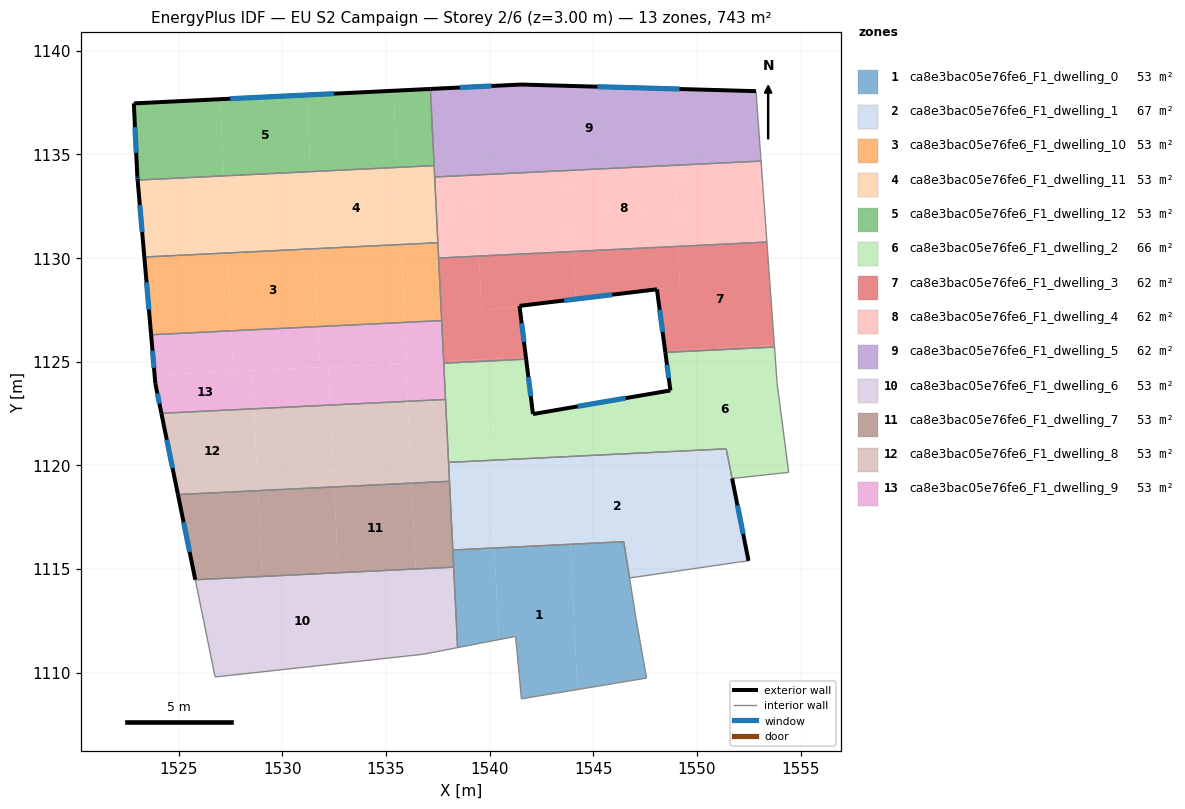
=== STOREY PLAN SPEC (per zone: floor XY polygon, exterior-wall plan segments, windows/doors) ===
zone 1: ca8e3bac05e76fe6_F1_dwelling_0  (53.3 m²)
  floor: (1543.89, 1116.19) (1544.23, 1109.18) (1541.53, 1108.74) (1541.43, 1109.86) (1541.25, 1111.75) (1540.44, 1111.59) (1540.22, 1116.01)
  floor: (1546.47, 1116.32) (1547.06, 1112.62) (1547.38, 1110.82) (1547.57, 1109.74) (1544.23, 1109.18) (1543.89, 1116.19)
  floor: (1540.22, 1116.01) (1540.44, 1111.59) (1538.45, 1111.21) (1538.22, 1115.92)
  interior walls: 11
zone 2: ca8e3bac05e76fe6_F1_dwelling_1  (66.7 m²)
  floor: (1548.07, 1120.63) (1548.35, 1114.80) (1546.75, 1114.57) (1546.47, 1116.32) (1543.89, 1116.19) (1543.68, 1120.42)
  floor: (1551.41, 1120.80) (1552.49, 1115.39) (1551.98, 1115.33) (1551.97, 1115.33) (1551.90, 1115.32) (1548.35, 1114.80) (1548.07, 1120.63)
  floor: (1543.68, 1120.42) (1543.89, 1116.19) (1540.22, 1116.01) (1540.02, 1120.24)
  floor: (1540.02, 1120.24) (1540.22, 1116.01) (1538.22, 1115.92) (1538.01, 1120.14)
  exterior wall: (1552.49, 1115.39) – (1551.69, 1119.37)  [4.1 m]
    window: (1552.23, 1116.69) – (1551.95, 1118.08)  [1.5 m²]
  interior walls: 10
zone 3: ca8e3bac05e76fe6_F1_dwelling_10  (53.1 m²)
  floor: (1531.53, 1130.45) (1531.72, 1126.69) (1527.53, 1126.49) (1527.35, 1130.25)
  floor: (1535.71, 1130.66) (1535.90, 1126.90) (1531.72, 1126.69) (1531.53, 1130.45)
  floor: (1537.50, 1130.74) (1537.68, 1126.98) (1535.90, 1126.90) (1535.71, 1130.66)
  floor: (1527.35, 1130.25) (1527.53, 1126.49) (1523.66, 1126.30) (1523.33, 1130.05)
  exterior wall: (1523.33, 1130.05) – (1523.66, 1126.30)  [3.8 m]
    window: (1523.44, 1128.83) – (1523.55, 1127.52)  [1.4 m²]
  interior walls: 4
zone 4: ca8e3bac05e76fe6_F1_dwelling_11  (53.1 m²)
  floor: (1535.53, 1134.38) (1535.71, 1130.66) (1531.53, 1130.45) (1531.35, 1134.17)
  floor: (1531.35, 1134.17) (1531.53, 1130.45) (1527.35, 1130.25) (1527.17, 1133.97)
  floor: (1537.32, 1134.46) (1537.50, 1130.74) (1535.71, 1130.66) (1535.53, 1134.38)
  floor: (1527.17, 1133.97) (1527.35, 1130.25) (1523.33, 1130.05) (1523.01, 1133.77)
  exterior wall: (1523.01, 1133.76) – (1523.33, 1130.05)  [3.7 m]
    window: (1523.12, 1132.56) – (1523.23, 1131.26)  [1.4 m²]
  interior walls: 4
zone 5: ca8e3bac05e76fe6_F1_dwelling_12  (53.1 m²)
  floor: (1526.99, 1137.67) (1527.17, 1133.97) (1523.01, 1133.77) (1523.00, 1133.93) (1522.83, 1137.46)
  floor: (1531.17, 1137.87) (1531.35, 1134.17) (1527.17, 1133.97) (1526.99, 1137.67) (1531.02, 1137.86)
  floor: (1535.35, 1138.08) (1535.53, 1134.38) (1531.35, 1134.17) (1531.17, 1137.87)
  floor: (1537.14, 1138.16) (1537.32, 1134.46) (1535.53, 1134.38) (1535.35, 1138.08)
  exterior wall: (1523.00, 1133.93) – (1523.01, 1133.76)  [0.2 m]
    window: (1523.00, 1133.87) – (1523.01, 1133.82)  [0.1 m²]
  exterior wall: (1522.83, 1137.46) – (1523.00, 1133.93)  [3.5 m]
    window: (1522.88, 1136.31) – (1522.94, 1135.08)  [1.3 m²]
  exterior wall: (1537.14, 1138.16) – (1522.83, 1137.46)  [14.3 m]
    window: (1532.48, 1137.94) – (1527.48, 1137.69)  [5.3 m²]
  interior walls: 2
zone 6: ca8e3bac05e76fe6_F1_dwelling_2  (65.7 m²)
  floor: (1553.74, 1125.71) (1553.87, 1123.95) (1554.43, 1119.66) (1551.69, 1119.37) (1551.41, 1120.80) (1548.07, 1120.63) (1547.93, 1123.48) (1548.72, 1123.62) (1548.47, 1125.45)
  floor: (1547.93, 1123.48) (1548.07, 1120.63) (1543.68, 1120.42) (1543.57, 1122.73)
  floor: (1541.76, 1125.12) (1542.09, 1122.47) (1543.57, 1122.73) (1543.68, 1120.42) (1540.02, 1120.24) (1539.78, 1125.03)
  floor: (1539.78, 1125.03) (1540.02, 1120.24) (1538.01, 1120.14) (1537.78, 1124.93)
  exterior wall: (1542.09, 1122.47) – (1541.76, 1125.12)  [2.7 m]
    window: (1541.98, 1123.34) – (1541.86, 1124.26)  [1.0 m²]
  exterior wall: (1548.72, 1123.62) – (1542.09, 1122.47)  [6.7 m]
    window: (1546.56, 1123.24) – (1544.24, 1122.85)  [2.5 m²]
  exterior wall: (1548.47, 1125.45) – (1548.72, 1123.62)  [1.9 m]
    window: (1548.55, 1124.85) – (1548.64, 1124.21)  [0.7 m²]
  interior walls: 9
zone 7: ca8e3bac05e76fe6_F1_dwelling_3  (61.9 m²)
  floor: (1539.48, 1130.10) (1539.61, 1127.47) (1541.44, 1127.70) (1541.74, 1125.22) (1537.78, 1125.03) (1537.53, 1130.00)
  floor: (1553.37, 1130.78) (1553.73, 1125.80) (1548.46, 1125.55) (1548.07, 1128.50) (1549.18, 1128.63) (1549.08, 1130.57)
  floor: (1539.78, 1125.12) (1539.78, 1125.03) (1537.78, 1124.93) (1537.78, 1125.03)
  floor: (1549.08, 1130.57) (1549.18, 1128.63) (1544.15, 1128.02) (1544.04, 1130.32)
  floor: (1553.73, 1125.80) (1553.74, 1125.71) (1548.47, 1125.45) (1548.46, 1125.55)
  floor: (1544.04, 1130.32) (1544.15, 1128.02) (1539.61, 1127.47) (1539.48, 1130.10)
  floor: (1541.74, 1125.22) (1541.76, 1125.12) (1539.78, 1125.03) (1539.78, 1125.12)
  exterior wall: (1548.07, 1128.50) – (1548.47, 1125.45)  [3.1 m]
    window: (1548.20, 1127.50) – (1548.34, 1126.44)  [1.1 m²]
  exterior wall: (1541.44, 1127.70) – (1548.07, 1128.50)  [6.7 m]
    window: (1543.59, 1127.96) – (1545.91, 1128.23)  [2.4 m²]
  exterior wall: (1541.76, 1125.12) – (1541.44, 1127.70)  [2.6 m]
    window: (1541.65, 1125.96) – (1541.54, 1126.86)  [1.0 m²]
  interior walls: 6
zone 8: ca8e3bac05e76fe6_F1_dwelling_4  (61.9 m²)
  floor: (1548.89, 1134.48) (1549.08, 1130.57) (1544.04, 1130.32) (1543.85, 1134.23)
  floor: (1539.29, 1134.01) (1539.48, 1130.10) (1537.53, 1130.00) (1537.34, 1133.91)
  floor: (1543.85, 1134.23) (1544.04, 1130.32) (1539.48, 1130.10) (1539.29, 1134.01)
  floor: (1553.09, 1134.68) (1553.37, 1130.78) (1549.08, 1130.57) (1548.89, 1134.48)
  interior walls: 5
zone 9: ca8e3bac05e76fe6_F1_dwelling_5  (61.9 m²)
  floor: (1552.85, 1138.05) (1553.09, 1134.68) (1537.34, 1133.91) (1537.14, 1138.16) (1541.51, 1138.38)
  exterior wall: (1541.51, 1138.38) – (1537.14, 1138.16)  [4.4 m]
    window: (1540.09, 1138.31) – (1538.56, 1138.23)  [1.6 m²]
  exterior wall: (1552.85, 1138.05) – (1541.51, 1138.38)  [11.3 m]
    window: (1549.16, 1138.16) – (1545.19, 1138.27)  [4.2 m²]
  interior walls: 4
zone 10: ca8e3bac05e76fe6_F1_dwelling_6  (53.1 m²)
  floor: (1532.69, 1114.82) (1532.91, 1110.46) (1529.24, 1110.06) (1529.02, 1114.64)
  floor: (1536.43, 1115.00) (1536.63, 1110.87) (1532.91, 1110.46) (1532.69, 1114.82)
  floor: (1529.02, 1114.64) (1529.24, 1110.06) (1526.75, 1109.79) (1525.79, 1114.48)
  floor: (1538.26, 1115.09) (1538.45, 1111.21) (1536.79, 1110.89) (1536.63, 1110.87) (1536.43, 1115.00)
  interior walls: 5
zone 11: ca8e3bac05e76fe6_F1_dwelling_7  (53.1 m²)
  floor: (1536.23, 1119.14) (1536.43, 1115.00) (1532.69, 1114.82) (1532.49, 1118.96)
  floor: (1528.82, 1118.78) (1529.02, 1114.64) (1525.79, 1114.48) (1524.96, 1118.59)
  floor: (1532.49, 1118.96) (1532.69, 1114.82) (1529.02, 1114.64) (1528.82, 1118.78)
  floor: (1538.06, 1119.23) (1538.26, 1115.09) (1536.43, 1115.00) (1536.23, 1119.14)
  exterior wall: (1524.96, 1118.59) – (1525.79, 1114.48)  [4.2 m]
    window: (1525.23, 1117.26) – (1525.52, 1115.82)  [1.5 m²]
  interior walls: 4
zone 12: ca8e3bac05e76fe6_F1_dwelling_8  (53.1 m²)
  floor: (1528.62, 1122.73) (1528.82, 1118.78) (1524.96, 1118.59) (1524.16, 1122.51)
  floor: (1536.03, 1123.09) (1536.23, 1119.14) (1532.49, 1118.96) (1532.30, 1122.91)
  floor: (1532.30, 1122.91) (1532.49, 1118.96) (1528.82, 1118.78) (1528.62, 1122.73)
  floor: (1537.87, 1123.18) (1538.06, 1119.23) (1536.23, 1119.14) (1536.03, 1123.09)
  exterior wall: (1524.16, 1122.51) – (1524.96, 1118.59)  [4.0 m]
    window: (1524.42, 1121.24) – (1524.70, 1119.87)  [1.5 m²]
  interior walls: 4
zone 13: ca8e3bac05e76fe6_F1_dwelling_9  (53.1 m²)
  floor: (1537.78, 1125.03) (1537.87, 1123.18) (1536.03, 1123.09) (1535.94, 1124.94)
  floor: (1528.53, 1124.58) (1528.62, 1122.73) (1524.16, 1122.51) (1523.87, 1123.94) (1523.83, 1124.35)
  floor: (1531.72, 1126.69) (1531.81, 1124.74) (1531.66, 1124.73) (1527.63, 1124.53) (1527.53, 1126.49)
  floor: (1535.94, 1124.94) (1536.03, 1123.09) (1532.30, 1122.91) (1532.21, 1124.75)
  floor: (1535.90, 1126.90) (1535.99, 1124.94) (1531.81, 1124.74) (1531.72, 1126.69)
  floor: (1527.53, 1126.49) (1527.63, 1124.53) (1523.83, 1124.35) (1523.66, 1126.30)
  floor: (1532.21, 1124.75) (1532.30, 1122.91) (1528.62, 1122.73) (1528.53, 1124.58) (1531.66, 1124.73) (1531.81, 1124.74)
  floor: (1537.68, 1126.98) (1537.78, 1125.03) (1535.99, 1124.94) (1535.90, 1126.90)
  exterior wall: (1523.87, 1123.94) – (1524.16, 1122.51)  [1.5 m]
    window: (1523.96, 1123.47) – (1524.06, 1122.98)  [0.5 m²]
  exterior wall: (1523.66, 1126.30) – (1523.87, 1123.94)  [2.4 m]
    window: (1523.73, 1125.53) – (1523.80, 1124.71)  [0.9 m²]
  interior walls: 4

=== DERIVED (storey summary) ===
Building: EU S2 Campaign
Storey: 2 of 6  (floor level z = 3.00 m)
Storey gross floor area: 743.0 m²
Zones on this storey: 13
  - ca8e3bac05e76fe6_F1_dwelling_0: floor 53.3 m²
  - ca8e3bac05e76fe6_F1_dwelling_1: floor 66.7 m²; exterior wall 4.1 m (12.2 m²); 1 window(s) 1.5 m²; WWR 12.2%
  - ca8e3bac05e76fe6_F1_dwelling_10: floor 53.1 m²; exterior wall 3.8 m (11.3 m²); 1 window(s) 1.4 m²; WWR 12.2%
  - ca8e3bac05e76fe6_F1_dwelling_11: floor 53.1 m²; exterior wall 3.7 m (11.2 m²); 1 window(s) 1.4 m²; WWR 12.2%
  - ca8e3bac05e76fe6_F1_dwelling_12: floor 53.1 m²; exterior wall 18.0 m (54.1 m²); 3 window(s) 6.6 m²; WWR 12.2%
  - ca8e3bac05e76fe6_F1_dwelling_2: floor 65.7 m²; exterior wall 11.2 m (33.7 m²); 3 window(s) 4.1 m²; WWR 12.2%
  - ca8e3bac05e76fe6_F1_dwelling_3: floor 61.9 m²; exterior wall 12.3 m (37.0 m²); 3 window(s) 4.5 m²; WWR 12.2%
  - ca8e3bac05e76fe6_F1_dwelling_4: floor 61.9 m²
  - ca8e3bac05e76fe6_F1_dwelling_5: floor 61.9 m²; exterior wall 15.7 m (47.2 m²); 2 window(s) 5.8 m²; WWR 12.2%
  - ca8e3bac05e76fe6_F1_dwelling_6: floor 53.1 m²
  - ca8e3bac05e76fe6_F1_dwelling_7: floor 53.1 m²; exterior wall 4.2 m (12.6 m²); 1 window(s) 1.5 m²; WWR 12.2%
  - ca8e3bac05e76fe6_F1_dwelling_8: floor 53.1 m²; exterior wall 4.0 m (12.0 m²); 1 window(s) 1.5 m²; WWR 12.2%
  - ca8e3bac05e76fe6_F1_dwelling_9: floor 53.1 m²; exterior wall 3.8 m (11.5 m²); 2 window(s) 1.4 m²; WWR 12.2%
Zone adjacency (shared interzone walls):
  - ca8e3bac05e76fe6_F1_dwelling_0 ↔ ca8e3bac05e76fe6_F1_dwelling_1
  - ca8e3bac05e76fe6_F1_dwelling_0 ↔ ca8e3bac05e76fe6_F1_dwelling_7
  - ca8e3bac05e76fe6_F1_dwelling_1 ↔ ca8e3bac05e76fe6_F1_dwelling_2
  - ca8e3bac05e76fe6_F1_dwelling_1 ↔ ca8e3bac05e76fe6_F1_dwelling_7
  - ca8e3bac05e76fe6_F1_dwelling_1 ↔ ca8e3bac05e76fe6_F1_dwelling_8
  - ca8e3bac05e76fe6_F1_dwelling_10 ↔ ca8e3bac05e76fe6_F1_dwelling_11
  - ca8e3bac05e76fe6_F1_dwelling_10 ↔ ca8e3bac05e76fe6_F1_dwelling_3
  - ca8e3bac05e76fe6_F1_dwelling_10 ↔ ca8e3bac05e76fe6_F1_dwelling_4
  - ca8e3bac05e76fe6_F1_dwelling_10 ↔ ca8e3bac05e76fe6_F1_dwelling_9
  - ca8e3bac05e76fe6_F1_dwelling_11 ↔ ca8e3bac05e76fe6_F1_dwelling_12
  - ca8e3bac05e76fe6_F1_dwelling_11 ↔ ca8e3bac05e76fe6_F1_dwelling_4
  - ca8e3bac05e76fe6_F1_dwelling_11 ↔ ca8e3bac05e76fe6_F1_dwelling_5
  - ca8e3bac05e76fe6_F1_dwelling_12 ↔ ca8e3bac05e76fe6_F1_dwelling_5
  - ca8e3bac05e76fe6_F1_dwelling_2 ↔ ca8e3bac05e76fe6_F1_dwelling_3
  - ca8e3bac05e76fe6_F1_dwelling_2 ↔ ca8e3bac05e76fe6_F1_dwelling_8
  - ca8e3bac05e76fe6_F1_dwelling_2 ↔ ca8e3bac05e76fe6_F1_dwelling_9
  - ca8e3bac05e76fe6_F1_dwelling_3 ↔ ca8e3bac05e76fe6_F1_dwelling_4
  - ca8e3bac05e76fe6_F1_dwelling_3 ↔ ca8e3bac05e76fe6_F1_dwelling_9
  - ca8e3bac05e76fe6_F1_dwelling_4 ↔ ca8e3bac05e76fe6_F1_dwelling_5
  - ca8e3bac05e76fe6_F1_dwelling_6 ↔ ca8e3bac05e76fe6_F1_dwelling_7
  - ca8e3bac05e76fe6_F1_dwelling_7 ↔ ca8e3bac05e76fe6_F1_dwelling_8
  - ca8e3bac05e76fe6_F1_dwelling_8 ↔ ca8e3bac05e76fe6_F1_dwelling_9